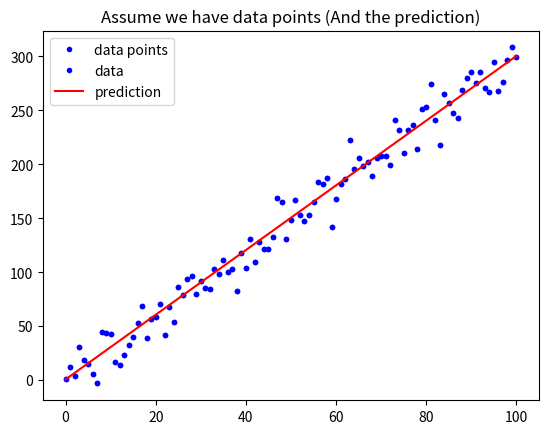

The matplotlib source for this figure: (Note: this script raises an exception after producing the figure.)
# 載入基礎套件與代稱
import numpy as np
import matplotlib.pyplot as plt

def mean_absolute_error(y, yp):
    """
    計算 MAE
    Args:
        - y: 實際值
        - yp: 預測值
    Return:
        - mae: MAE
    """
    mae = MAE = sum(abs(y - yp)) / len(y)
    return mae

# 定義 mean_squared_error 這個函數, 計算並傳回 MSE
# def mean_squared_error():
#     """
#     請完成這個 Function 後往下執行
#     """
def mean_square_error(y, yp):
    mse = MSE = sum((y-yp)**2)/len(y)
    return mse

# 與範例相同, 不另外解說
w = 3
b = 0.5
x_lin = np.linspace(0, 100, 101)
y = (x_lin + np.random.randn(101) * 5) * w + b

plt.plot(x_lin, y, 'b.', label = 'data points')
plt.title("Assume we have data points")
plt.legend(loc = 2)
plt.show()

# 與範例相同, 不另外解說
y_hat = x_lin * w + b
plt.plot(x_lin, y, 'b.', label = 'data')
plt.plot(x_lin, y_hat, 'r-', label = 'prediction')
plt.title("Assume we have data points (And the prediction)")
plt.legend(loc = 2)
plt.show()

# 執行 Function, 確認有沒有正常執行
MSE = mean_squared_error(y, y_hat)
MAE = mean_absolute_error(y, y_hat)
print("The Mean squared error is %.3f" % (MSE))
print("The Mean absolute error is %.3f" % (MAE))

# 作業2
# Data Science Job Salaries
# 1. 預測薪水成長
# 2. ai-jobs.net Salaries，問卷
# 3. 結構式
# 4. 預測準確率

# 作業3
# 1. 提升載客率 預測上下車地點
# 2. 司機記錄
# 3. 結構式
# 4. 準確率